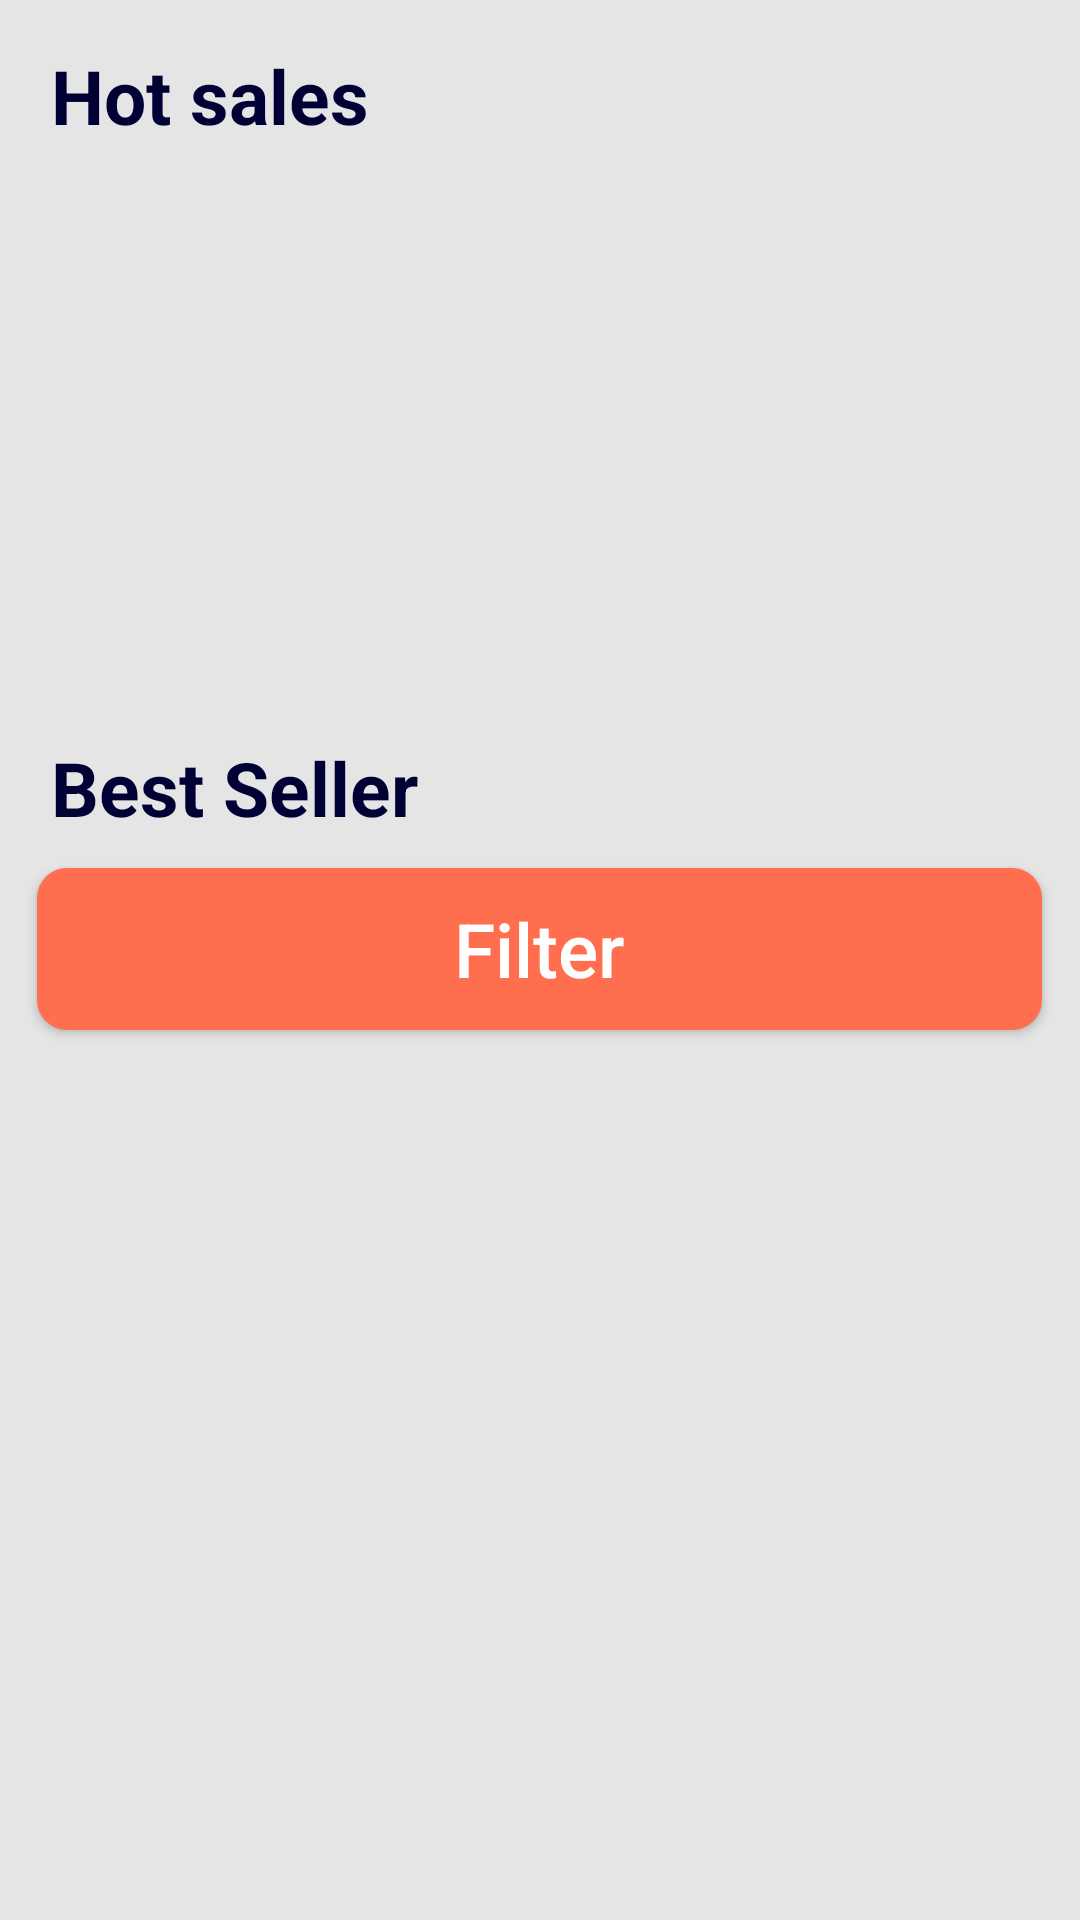

Write the Android layout XML for this screen, with the resource values it uses.
<!-- AndroidManifest.xml: application theme Theme.StoreClient -->
<!-- res/layout/activity_main.xml -->
<?xml version="1.0" encoding="utf-8"?>
<RelativeLayout xmlns:android="http://schemas.android.com/apk/res/android"
    xmlns:app="http://schemas.android.com/apk/res-auto"
    xmlns:tools="http://schemas.android.com/tools"
    android:layout_width="match_parent"
    android:layout_height="wrap_content"
    android:background="#E5E5E5"
    tools:context=".MainActivity">

    <androidx.coordinatorlayout.widget.CoordinatorLayout
        android:layout_width="match_parent"
        android:layout_height="match_parent">

        <ScrollView
            android:layout_width="match_parent"
            android:layout_height="match_parent"
            android:fillViewport="true">

            <LinearLayout
                android:id="@+id/linearLayout"
                android:layout_width="match_parent"
                android:layout_height="wrap_content"
                android:orientation="vertical">

                <TextView
                    android:layout_width="wrap_content"
                    android:layout_height="wrap_content"
                    android:layout_marginLeft="17sp"
                    android:layout_marginTop="15sp"
                    android:text="Hot sales"
                    android:textColor="#010035"
                    android:textSize="25sp"
                    android:textStyle="bold" />

                <androidx.viewpager2.widget.ViewPager2
                    android:id="@+id/viewPagerHotSales"
                    android:layout_width="378sp"
                    android:layout_height="182sp"
                    android:layout_gravity="center" />


                <TextView
                    android:layout_width="wrap_content"
                    android:layout_height="wrap_content"
                    android:layout_marginLeft="17sp"
                    android:layout_marginTop="15sp"
                    android:text="@string/best_seller"
                    android:textColor="#010035"
                    android:textSize="25sp"
                    android:textStyle="bold" />

                <androidx.recyclerview.widget.RecyclerView
                    android:id="@+id/recyclerViewBestSeller"
                    android:layout_width="match_parent"
                    android:layout_height="wrap_content"
                    android:layout_marginStart="14sp"
                    android:layout_marginTop="10sp"
                    android:orientation="vertical" />

                <androidx.appcompat.widget.AppCompatButton
                    android:id="@+id/openBottomSheetFilter"
                    android:layout_width="335sp"
                    android:layout_height="54sp"
                    android:layout_gravity="center_horizontal"
                    android:background="@drawable/background_button_add_to_cart"
                    android:text="Filter"
                    android:textAllCaps="false"
                    android:layout_marginBottom="50sp"
                    android:textColor="@color/white"
                    android:textSize="25sp" />
            </LinearLayout>
        </ScrollView>

        <RelativeLayout
            android:id="@+id/bottomSheetRoot"
            android:layout_width="match_parent"
            android:layout_height="match_parent"
            android:background="@drawable/background_bottom_sheet_filter"
            android:visibility="gone"
            android:layout_gravity="bottom"
            app:behavior_hideable="true"
            app:behavior_peekHeight="100dp"
            app:layout_behavior="com.google.android.material.bottomsheet.BottomSheetBehavior">

            <com.google.android.material.textfield.TextInputLayout
                android:id="@+id/textInputLayoutBrand"
                style="@style/Widget.MaterialComponents.TextInputLayout.OutlinedBox.ExposedDropdownMenu"
                android:layout_width="match_parent"
                android:layout_height="wrap_content"
                android:layout_marginTop="25sp">

                <AutoCompleteTextView
                    android:id="@+id/brandFilter"
                    android:layout_width="337sp"
                    android:layout_height="wrap_content"
                    android:layout_gravity="center_horizontal"
                    android:inputType="none"
                    android:text="Name" />
            </com.google.android.material.textfield.TextInputLayout>
            <com.google.android.material.textfield.TextInputLayout
                android:layout_below="@id/textInputLayoutBrand"
                android:id="@+id/textInputLayoutPrice"
                style="@style/Widget.MaterialComponents.TextInputLayout.OutlinedBox.ExposedDropdownMenu"
                android:layout_width="match_parent"
                android:layout_height="wrap_content"
                android:layout_marginTop="25sp">

                <AutoCompleteTextView
                    android:id="@+id/priceFilter"
                    android:layout_width="337sp"
                    android:layout_height="wrap_content"
                    android:layout_gravity="center_horizontal"
                    android:inputType="none"
                    android:text="Price" />
            </com.google.android.material.textfield.TextInputLayout>
            <com.google.android.material.textfield.TextInputLayout
                android:layout_below="@id/textInputLayoutPrice"
                android:id="@+id/textInputLayoutSize"
                style="@style/Widget.MaterialComponents.TextInputLayout.OutlinedBox.ExposedDropdownMenu"
                android:layout_width="match_parent"
                android:layout_height="wrap_content"
                android:layout_marginTop="25sp">

                <AutoCompleteTextView
                    android:id="@+id/sizeFilter"
                    android:layout_width="337sp"
                    android:layout_height="wrap_content"
                    android:layout_gravity="center_horizontal"
                    android:inputType="none"
                    android:text="Size" />
            </com.google.android.material.textfield.TextInputLayout>
        </RelativeLayout>
    </androidx.coordinatorlayout.widget.CoordinatorLayout>
</RelativeLayout>
<!-- resources referenced by this layout -->
<resources>
  <!-- drawable background_button_add_to_cart (drawable) -->
  <?xml version="1.0" encoding="utf-8"?>
  <selector xmlns:android="http://schemas.android.com/apk/res/android">
      <item>
          <shape xmlns:android="http://schemas.android.com/apk/res/android" android:shape="rectangle">
              <corners android:radius="10sp"/>
              <solid android:color="#FF6E4E"/>
          </shape>
      </item>
  </selector>
  <string name="best_seller">Best Seller</string>
  <style name="Theme.StoreClient" parent="Theme.MaterialComponents.DayNight.DarkActionBar">
          
          <item name="colorPrimary">@color/purple_500</item>
          <item name="colorPrimaryVariant">@color/purple_700</item>
          <item name="colorOnPrimary">@color/white</item>
          
          <item name="colorSecondary">@color/teal_200</item>
          <item name="colorSecondaryVariant">@color/teal_700</item>
          <item name="colorOnSecondary">@color/black</item>
          
          <item name="android:statusBarColor" tools:targetApi="l">?attr/colorPrimaryVariant</item>
          
      </style>
  <!-- not gathered from this repository: default colours our renderer supplied (Android Studio template values) -->
  <color name="purple_500">#FF6200EE</color>
  <color name="purple_700">#FF3700B3</color>
  <color name="teal_200">#FF03DAC5</color>
  <color name="teal_700">#FF018786</color>
  <color name="black">#FF000000</color>
  <color name="white">#FFFFFFFF</color>
</resources>
